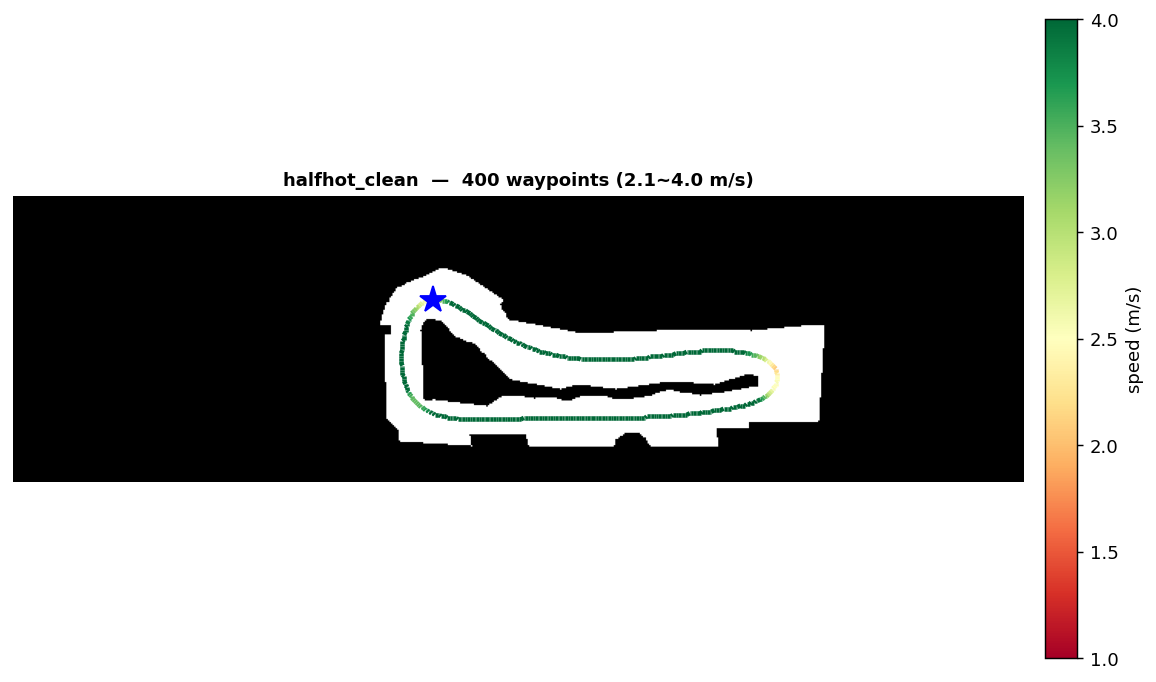

Values plotted in this chart, from the file beside it:
x, y, speed
0.6577, 3.879, 2.801
0.6016, 3.874, 2.635
0.5468, 3.864, 2.46
0.4935, 3.85, 2.473
0.4417, 3.832, 2.507
0.3913, 3.81, 2.558
0.3424, 3.784, 2.628
0.2950, 3.754, 2.712
0.2490, 3.721, 2.812
0.2046, 3.684, 2.912
0.1617, 3.644, 3.011
0.1204, 3.601, 3.109
0.0806, 3.554, 3.206
0.0423, 3.505, 3.302
0.0057, 3.453, 3.397
-0.0294, 3.399, 3.491
-0.0629, 3.342, 3.584
-0.0948, 3.282, 3.677
-0.1250, 3.22, 3.769
-0.1536, 3.157, 3.861
-0.1806, 3.091, 3.952
-0.2059, 3.023, 4
-0.2295, 2.954, 4
-0.2515, 2.884, 4
-0.2718, 2.811, 4
-0.2903, 2.738, 4
-0.3071, 2.663, 4
-0.3222, 2.588, 4
-0.3356, 2.511, 4
-0.3471, 2.434, 4
-0.3570, 2.356, 4
-0.3650, 2.278, 4
-0.3712, 2.199, 4
-0.3757, 2.12, 4
-0.3783, 2.041, 4
-0.3791, 1.963, 4
-0.3780, 1.884, 4
-0.3751, 1.806, 4
-0.3703, 1.728, 4
-0.3636, 1.651, 4
-0.3550, 1.574, 4
-0.3445, 1.499, 4
-0.3322, 1.424, 4
-0.3178, 1.351, 4
-0.3016, 1.278, 4
-0.2833, 1.208, 4
-0.2631, 1.139, 4
-0.2410, 1.071, 4
-0.2168, 1.006, 4
-0.1906, 0.9419, 3.912
-0.1624, 0.8803, 3.771
-0.1322, 0.8210, 3.634
-0.1000, 0.7640, 3.522
-0.0657, 0.7095, 3.454
-0.0294, 0.6575, 3.421
0.0089, 0.6078, 3.405
0.0491, 0.5606, 3.401
0.0912, 0.5155, 3.411
0.1350, 0.4728, 3.432
0.1807, 0.4322, 3.466
... 340 more rows
